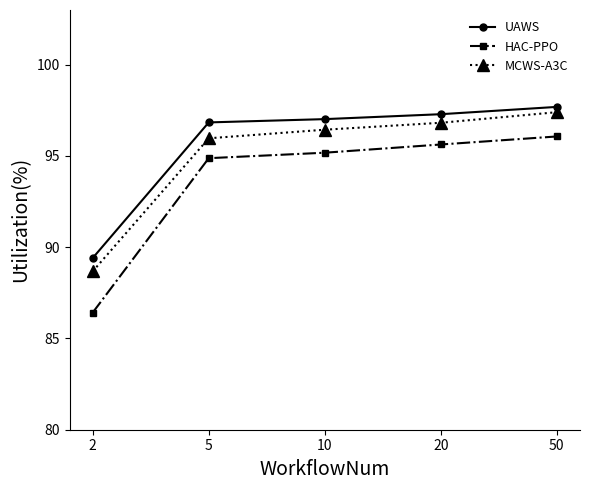

Recreate this plot in Python.
import matplotlib.pyplot as plt
import numpy as np

# 1. 准备数据
# X 轴数据 (Failure Probability)
x = ['2', '5', '10', '20', '50']
# x = np.array(x_labels)

# Y 轴数据 (根据图片目测估算)
# GRWS (圆形标记，虚线，数值较低且大部分为负)
grws_data = [89.41, 96.84, 97.02, 97.29, 97.69]

# DQN (菱形标记，点划线，波动剧烈)
dqn_data = [86.42,94.88, 95.18, 95.63, 96.07]

# ETTS (实心点/小标记，实线，最后飙升)
etts_data = [88.68,95.97,96.44, 96.82, 97.40]

# 2. 设置绘图参数
fig, ax = plt.subplots(figsize=(6, 5)) # 调整画布比例以接近原图

# 3. 绘制折线图
# 绘制 GRWS
ax.plot(x, grws_data, 
        label='UAWS', 
        color='black',          # 线条颜色：黑
        linestyle='-',         # 线型：虚线
        marker='o',             # 标记：圆圈
        markersize=5)           # 标记大小

# 绘制 DQN
ax.plot(x, dqn_data, 
        label='HAC-PPO', 
        color='black',          # 线条颜色：黑
        linestyle='-.',         # 线型：点划线
        marker='s',             # 标记：
        markersize=5)

# 绘制 ETTS
ax.plot(x, etts_data, 
        label='MCWS-A3C', 
        color='black',          # 线条颜色：黑
        linestyle=':',          # 线型：实线
        marker='^',             # 标记：点 (或者用 '*' 星号)
        markersize=8)           # 点标记通常需要大一点才明显

# 4. 美化图表
# 设置坐标轴标签
ax.set_xlabel('WorkflowNum', fontsize=14)
ax.set_ylabel('Utilization(%)', fontsize=14)

# 设置 X 轴刻度
ax.set_xticks(x)
# 如果希望显示得更精确（比如像图片里的间隔），可以保持默认或手动指定
# ax.set_xticklabels(['0.02', '0.04', '0.06', '0.08', '0.10'])

# 设置 Y 轴范围 (根据图片约为 -70 到 180)
ax.set_ylim(80, 103)

# 去除顶部和右侧边框 (Spines)
ax.spines['top'].set_visible(False)
ax.spines['right'].set_visible(False)

# 设置图例
# frameon=False 去除图例边框，loc设置位置
ax.legend(loc='upper right', frameon=False, fontsize=9)

# 调整布局
fig.tight_layout()

# 5. 保存与显示
plt.savefig('ali-rr-wfnum.png', dpi=300, bbox_inches='tight')
plt.show()

print("图片已成功保存为 ali-rr-wfnum.png")
